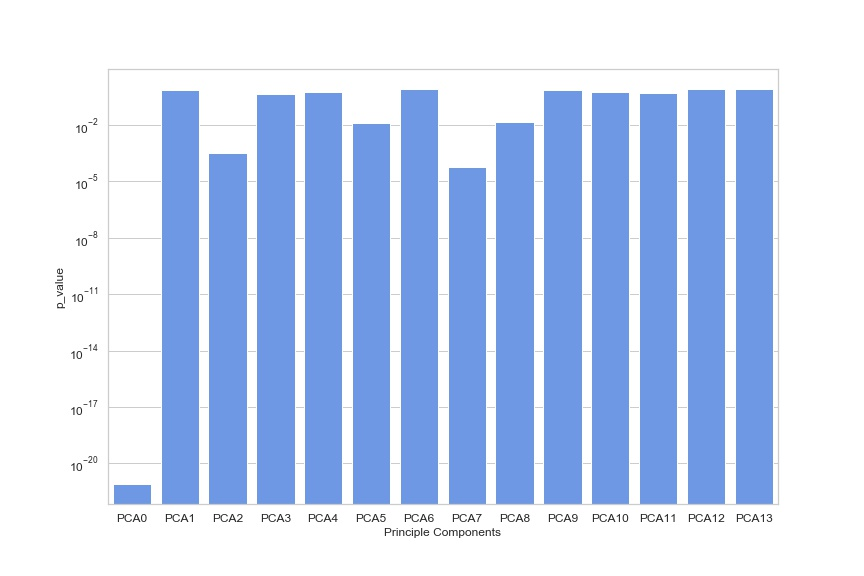

Values plotted in this chart, from the file beside it:
, p_value, Principle Components
0, 7.752410664070118e-22, PCA0
1, 0.7043, PCA1
2, 0.0003285, PCA2
3, 0.4638, PCA3
4, 0.5911, PCA4
5, 0.01244, PCA5
6, 0.8285, PCA6
7, 5.887538001053189e-05, PCA7
8, 0.01403, PCA8
9, 0.7098, PCA9
10, 0.5653, PCA10
11, 0.4851, PCA11
12, 0.8063, PCA12
13, 0.7956, PCA13
